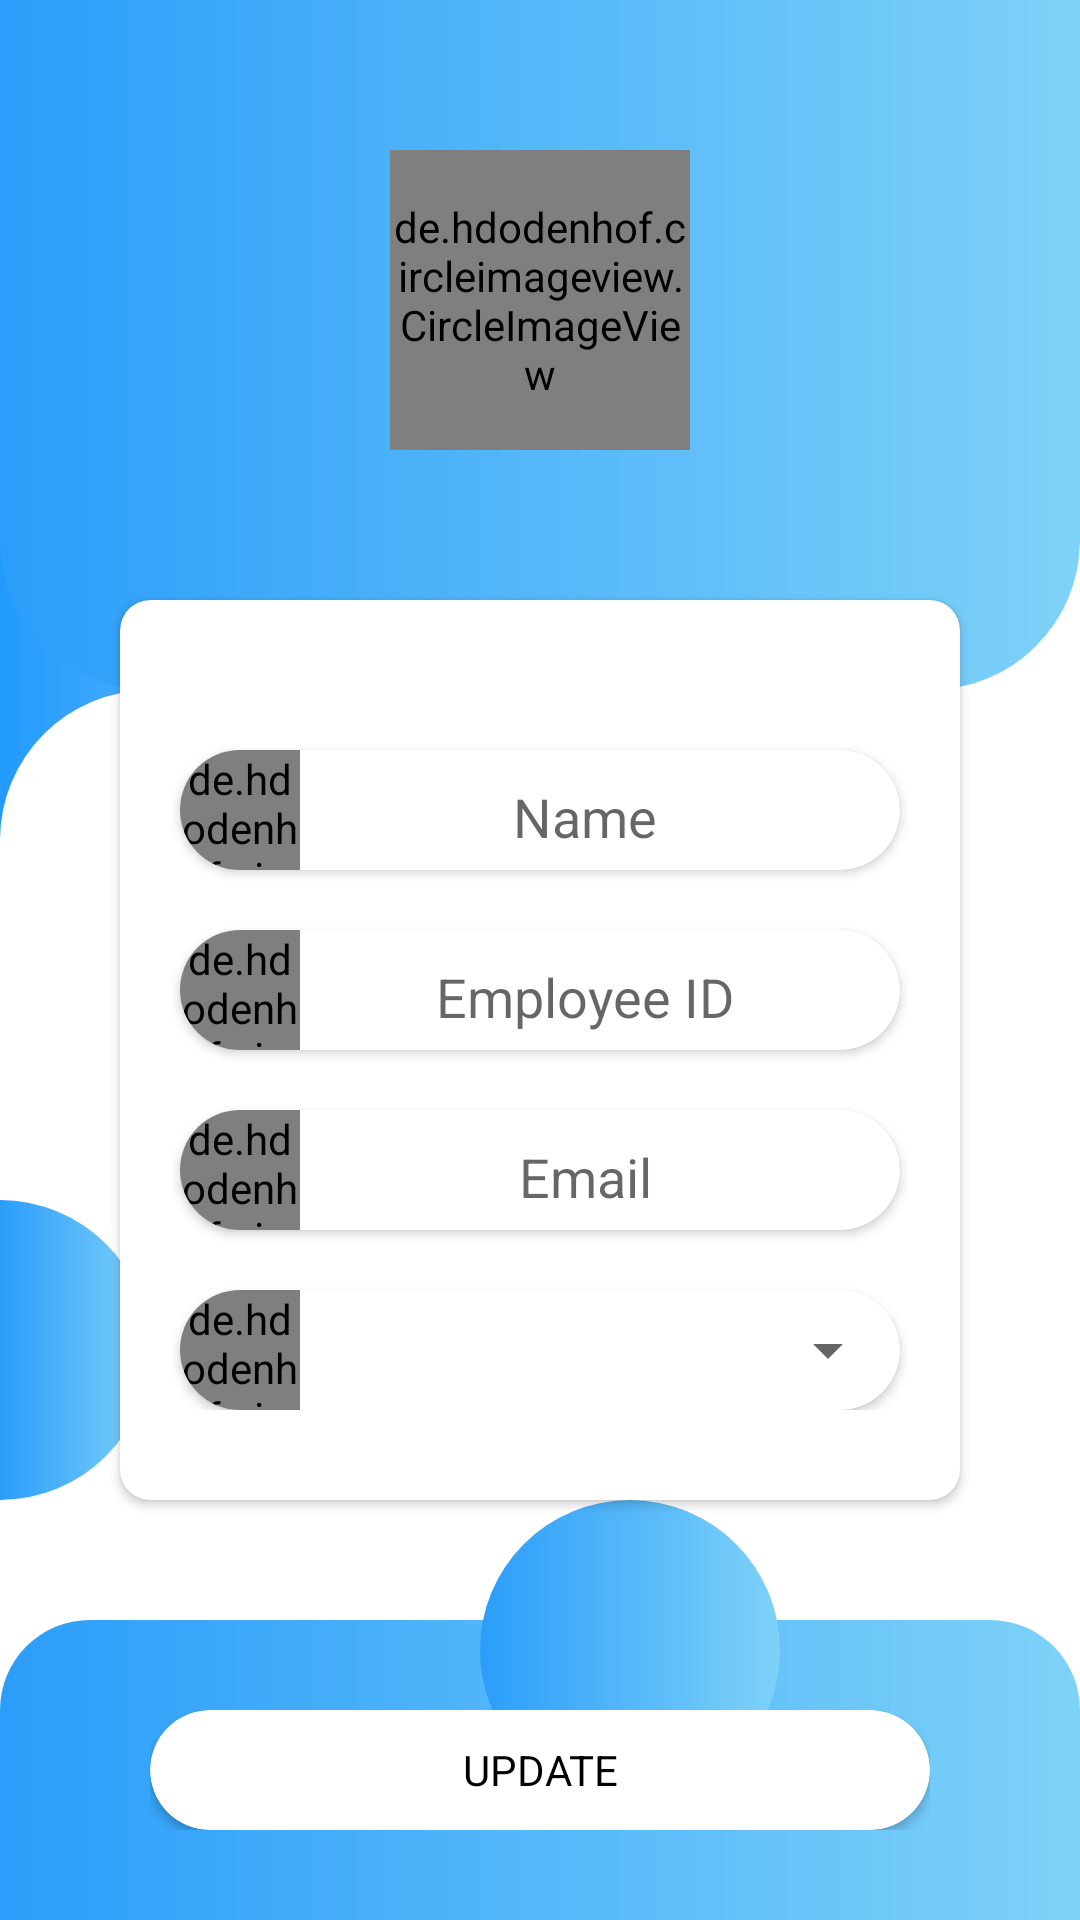

Layout XML and referenced resources for this Android screen:
<!-- AndroidManifest.xml: application theme Theme.MyFC -->
<!-- res/layout/activity_user_profile_edit.xml -->
<?xml version="1.0" encoding="utf-8"?>
<RelativeLayout xmlns:android="http://schemas.android.com/apk/res/android"
    xmlns:app="http://schemas.android.com/apk/res-auto"
    xmlns:tools="http://schemas.android.com/tools"
    android:layout_width="match_parent"
    android:layout_height="match_parent"
    tools:context=".UserProfileEditActivity">


    <TextView
        android:id="@+id/textView8"
        android:layout_width="match_parent"
        android:layout_height="150dp"
        android:layout_alignParentLeft="true"
        android:layout_alignParentTop="true"
        android:layout_alignParentBottom="false"
        android:layout_marginTop="150dp"
        android:layout_marginEnd="50dp"
        android:layout_marginRight="50dp"
        android:background="@drawable/one_sidecorner" />

    <TextView
        android:id="@+id/textView7"
        android:layout_width="match_parent"
        android:layout_height="230dp"
        android:layout_alignParentLeft="true"
        android:layout_alignParentTop="true"
        android:layout_alignParentRight="true"
        android:layout_alignParentBottom="false"
        android:background="@drawable/blue_grad" />

    <LinearLayout
        android:layout_width="match_parent"
        android:layout_height="wrap_content"
        android:layout_alignParentLeft="true"
        android:layout_alignParentTop="true"
        android:layout_alignParentRight="true"
        android:layout_alignParentBottom="false"
        android:layout_marginTop="50dp"
        android:orientation="vertical">

        <de.hdodenhof.circleimageview.CircleImageView
            android:id="@+id/profile_logo"
            android:layout_width="100dp"
            android:layout_height="100dp"
            android:layout_gravity="center_horizontal"
            android:src="@drawable/useredit"
            app:civ_border_color="#FFFFFF"
            app:civ_border_width="2dp" />

    </LinearLayout>

    <TextView
        android:id="@+id/textView10"
        android:layout_width="match_parent"
        android:layout_height="match_parent"
        android:layout_marginTop="230dp"
        android:background="@drawable/whiteback" />

    <TextView
        android:id="@+id/textView11"
        android:layout_width="50dp"
        android:layout_height="100dp"
        android:layout_alignParentLeft="true"
        android:layout_alignParentTop="true"
        android:layout_alignParentRight="false"
        android:layout_alignParentBottom="false"
        android:layout_marginTop="400dp"
        android:background="@drawable/rightcircle" />

    <TextView
        android:layout_width="match_parent"
        android:layout_height="100dp"
        android:layout_alignParentLeft="true"
        android:layout_alignParentTop="false"
        android:layout_alignParentRight="true"
        android:layout_alignParentBottom="true"
        android:background="@drawable/back_up_cor"
        android:textColor="#fff" />


    <TextView
        android:id="@+id/textView12"
        android:layout_width="100dp"
        android:layout_height="100dp"
        android:layout_alignParentLeft="false"
        android:layout_alignParentTop="true"
        android:layout_alignParentRight="true"
        android:layout_alignParentBottom="false"
        android:layout_marginTop="500dp"
        android:layout_marginEnd="100dp"
        android:layout_marginRight="100dp"
        android:background="@drawable/allround" />

    <LinearLayout
        android:layout_width="match_parent"
        android:layout_height="wrap_content"
        android:layout_alignParentLeft="true"
        android:layout_alignParentTop="false"
        android:layout_alignParentRight="true"
        android:layout_alignParentBottom="true"
        android:layout_marginBottom="30dp"
        android:orientation="vertical"
        android:paddingLeft="50dp"
        android:paddingRight="50dp">

        <androidx.cardview.widget.CardView
            android:layout_width="match_parent"
            android:layout_height="wrap_content"
            app:cardCornerRadius="20dp">

            <TextView
                android:id="@+id/payment"
                android:layout_width="match_parent"
                android:layout_height="40dp"
                android:textColor="#000"
                android:gravity="center_horizontal|center_vertical"
                android:text="UPDATE" />
        </androidx.cardview.widget.CardView>
    </LinearLayout>

    <androidx.cardview.widget.CardView
        android:id="@+id/cv"
        android:layout_width="match_parent"
        android:layout_height="wrap_content"
        android:layout_alignParentLeft="true"
        android:layout_alignParentTop="true"
        android:layout_alignParentRight="true"
        android:layout_alignParentBottom="false"
        android:layout_marginStart="40dp"
        android:layout_marginLeft="40dp"
        android:layout_marginTop="200dp"
        android:layout_marginEnd="40dp"
        android:layout_marginRight="40dp"
        app:cardCornerRadius="10dp">

        <LinearLayout
            android:layout_width="match_parent"
            android:layout_height="wrap_content"
            android:layout_marginTop="20dp"
            android:layout_marginBottom="30dp"
            android:orientation="vertical">

            <androidx.cardview.widget.CardView
                android:layout_width="match_parent"
                android:layout_height="40dp"
                android:layout_marginLeft="20dp"
                android:layout_marginTop="30dp"
                android:layout_marginRight="20dp"
                app:cardCornerRadius="20dp">

                <de.hdodenhof.circleimageview.CircleImageView
                    android:layout_width="40dp"
                    android:layout_height="40dp"
                    android:src="@drawable/profile"
                    app:civ_border_color="#09A7EF"
                    app:civ_border_width="1dp" />

                <EditText
                    android:id="@+id/username"
                    android:layout_width="match_parent"
                    android:layout_height="match_parent"
                    android:background="@android:color/transparent"
                    android:ems="10"
                    android:gravity="center_horizontal"
                    android:hint="Name"
                    android:inputType="textEmailAddress"
                    android:paddingLeft="40dp"
                    android:paddingTop="10dp"
                    android:paddingRight="10dp"
                    android:paddingBottom="5dp"
                    android:textColor="#090909" />
            </androidx.cardview.widget.CardView>

            <androidx.cardview.widget.CardView
                android:layout_width="match_parent"
                android:layout_height="40dp"
                android:layout_marginLeft="20dp"
                android:layout_marginTop="20dp"
                android:layout_marginRight="20dp"
                app:cardCornerRadius="20dp">

                <de.hdodenhof.circleimageview.CircleImageView
                    android:layout_width="40dp"
                    android:layout_height="40dp"
                    android:src="@drawable/idcard"
                    app:civ_border_color="#09A7EF"
                    app:civ_border_width="1dp" />

                <EditText
                    android:id="@+id/empid"
                    android:layout_width="match_parent"
                    android:layout_height="wrap_content"
                    android:layout_marginStart="40dp"
                    android:layout_marginLeft="40dp"
                    android:background="@android:color/transparent"
                    android:ems="10"
                    android:gravity="center_horizontal"
                    android:hint="Employee ID"
                    android:inputType="number"
                    android:paddingTop="10dp"
                    android:paddingRight="10dp"
                    android:paddingBottom="5dp"
                    android:textColor="#090909" />
            </androidx.cardview.widget.CardView>

            <androidx.cardview.widget.CardView
                android:layout_width="match_parent"
                android:layout_height="40dp"
                android:layout_marginLeft="20dp"
                android:layout_marginTop="20dp"
                android:layout_marginRight="20dp"
                app:cardCornerRadius="20dp">

                <de.hdodenhof.circleimageview.CircleImageView
                    android:layout_width="40dp"
                    android:layout_height="40dp"
                    android:src="@drawable/mail"
                    app:civ_border_color="#09A7EF"
                    app:civ_border_width="1dp" />

                <EditText
                    android:id="@+id/email"
                    android:layout_width="match_parent"
                    android:layout_height="match_parent"
                    android:background="@android:color/transparent"
                    android:ems="10"
                    android:gravity="center_horizontal"
                    android:hint="Email"
                    android:inputType="text"
                    android:paddingLeft="40dp"
                    android:paddingTop="10dp"
                    android:paddingRight="10dp"
                    android:paddingBottom="5dp"
                    android:textColor="#090909" />
            </androidx.cardview.widget.CardView>

            <androidx.cardview.widget.CardView
                android:layout_width="match_parent"
                android:layout_height="40dp"
                android:layout_marginLeft="20dp"
                android:layout_marginTop="20dp"
                android:layout_marginRight="20dp"
                app:cardCornerRadius="20dp">

                <de.hdodenhof.circleimageview.CircleImageView
                    android:layout_width="40dp"
                    android:layout_height="40dp"
                    android:src="@drawable/address"
                    app:civ_border_color="#09A7EF"
                    app:civ_border_width="1dp" />

                <Spinner
                    android:id="@+id/spinner"
                    android:layout_width="match_parent"
                    android:layout_height="match_parent"
                    android:layout_gravity="center_horizontal|center_vertical"
                    android:clipChildren="false"
                    android:gravity="center_horizontal"
                    android:paddingLeft="80dp"
                    android:paddingTop="10dp"
                    android:paddingRight="40dp"
                    android:paddingBottom="5dp" />
            </androidx.cardview.widget.CardView>

        </LinearLayout>
    </androidx.cardview.widget.CardView>

</RelativeLayout>
<!-- resources referenced by this layout -->
<resources>
  <!-- drawable address: png bitmap (drawable, 3613 bytes) -->
  <!-- drawable allround (drawable) -->
  <?xml version="1.0" encoding="utf-8"?>
  <shape xmlns:android="http://schemas.android.com/apk/res/android">
      <gradient android:startColor="#2B9DFA" android:endColor="#7ED2F8"/>
      <corners android:radius="50dp" />
  </shape>
  <!-- drawable back_up_cor (drawable) -->
  <?xml version="1.0" encoding="utf-8"?>
  <shape xmlns:android="http://schemas.android.com/apk/res/android">
      <gradient android:startColor="#2B9DFA" android:endColor="#7ED2F8"/>
      <corners android:topLeftRadius="30dp" android:topRightRadius="30dp"/>
  </shape>
  <!-- drawable blue_grad (drawable) -->
  <?xml version="1.0" encoding="utf-8"?>
  <shape xmlns:android="http://schemas.android.com/apk/res/android">
      <gradient android:startColor="#2B9DFA" android:endColor="#7ED2F8"/>
      <corners android:bottomLeftRadius="50dp" android:bottomRightRadius="50dp"/>
  </shape>
  <!-- drawable mail: png bitmap (drawable, 3444 bytes) -->
  <!-- drawable one_sidecorner (drawable) -->
  <?xml version="1.0" encoding="utf-8"?>
  <shape xmlns:android="http://schemas.android.com/apk/res/android">
      <gradient android:startColor="#229BFD" android:endColor="#fff"/>
  </shape>
  <!-- drawable rightcircle (drawable) -->
  <?xml version="1.0" encoding="utf-8"?>
  <shape xmlns:android="http://schemas.android.com/apk/res/android">
      <gradient android:startColor="#2B9DFA" android:endColor="#7ED2F8"/>
      <corners android:topRightRadius="50dp" android:bottomRightRadius="50dp"/>
  </shape>
  <!-- drawable useredit: png bitmap (drawable, 3572 bytes) -->
  <!-- drawable whiteback (drawable) -->
  <?xml version="1.0" encoding="utf-8"?>
  <shape xmlns:android="http://schemas.android.com/apk/res/android">
      <corners android:topLeftRadius="50dp"/>
      <gradient android:startColor="#fff" android:endColor="#fff"/>
  </shape>
  <style name="Theme.MyFC" parent="Theme.MaterialComponents.DayNight.DarkActionBar">
          
          <item name="colorPrimary">@color/purple_500</item>
          <item name="colorPrimaryVariant">@color/purple_700</item>
          <item name="colorOnPrimary">@color/white</item>
          
          <item name="colorSecondary">@color/teal_200</item>
          <item name="colorSecondaryVariant">@color/teal_700</item>
          <item name="colorOnSecondary">@color/black</item>
          
          <item name="android:statusBarColor" tools:targetApi="l">?attr/colorPrimaryVariant</item>
          
      </style>
  <color name="purple_500">#29B6F6</color>
  <color name="purple_700">#0EB1FB</color>
  <color name="white">#FFFFFFFF</color>
  <color name="teal_200">#09AAF3</color>
  <color name="teal_700">#FF018786</color>
  <color name="black">#FF000000</color>
</resources>
